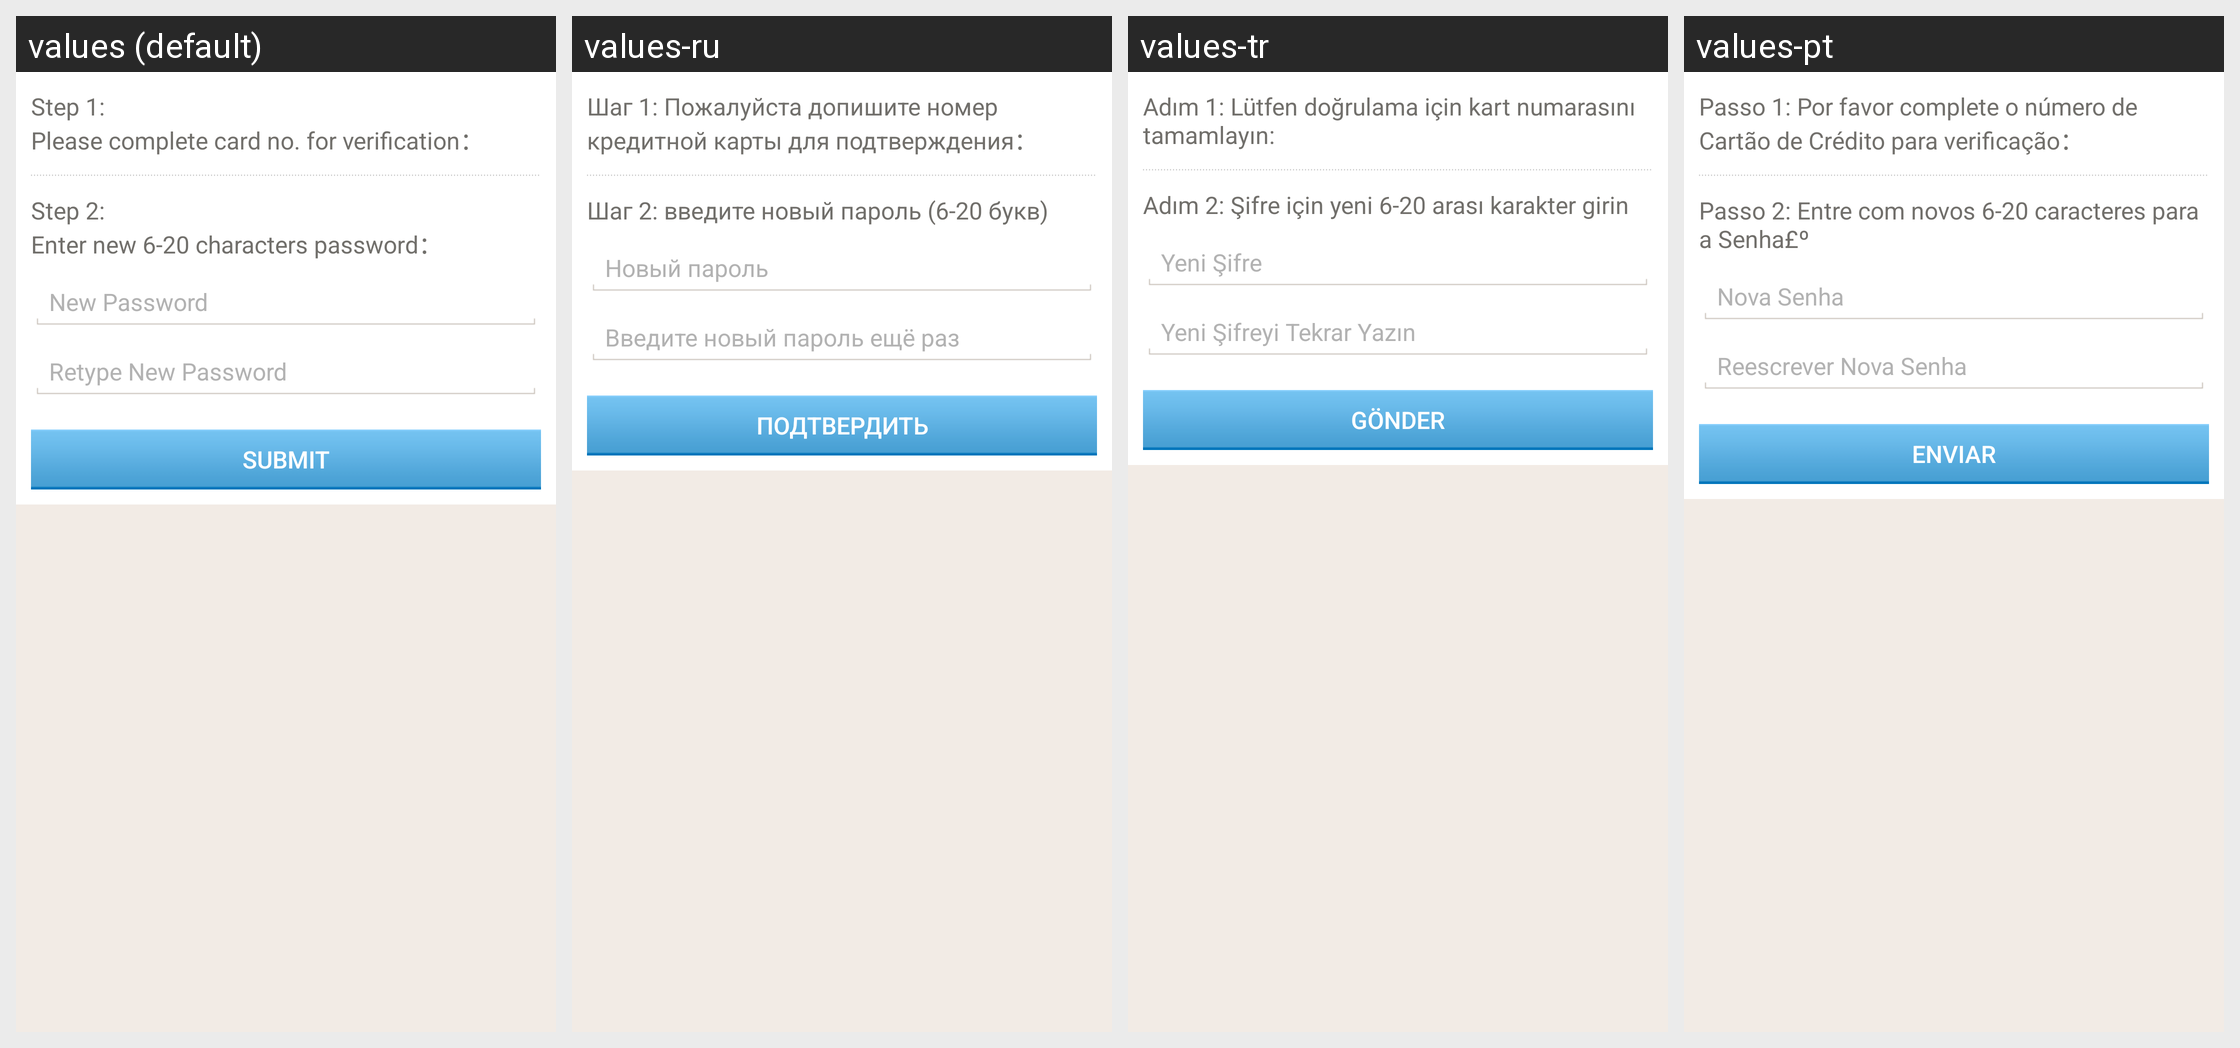

Here is an Android app screen in its default locale and in the app's own translations. Write out the translated-string differences for the strings that appear on this screen.
Android screen res/layout/com_cypay_paysdk_forgot_pwd.xml rendered under 4 locales, left to right: values (default), values-ru, values-tr, values-pt. Device: Nexus 5 (rendered at 1080×1920; each locale shown at half size, 540×960, under a caption strip naming it); theme Theme.MaterialComponents.DayNight.NoActionBar.
Other locales in the repository, not shown: values-hi, values-in, values-th, values-vi.
Strings drawn on this screen, with the default value and each locale's value (text and hints the layout hard-codes, and strings that could not be matched under every locale, appear in the picture but are not listed):

com_cypay_paysdk_cc_pwd_tip
  values: Step 1: 
      Please complete card no. for verification：
  values-ru: Шаг 1: Пожалуйста допишите номер кредитной карты для подтверждения：
  values-tr: Adım 1: Lütfen doğrulama için kart numarasını tamamlayın:
  values-pt: Passo 1: Por favor complete o número de Cartão de Crédito para verificação：

com_cypay_paysdk_cc_pwd_tip_two
  values: Step 2: 
      Enter new 6-20 characters password：
  values-ru: Шаг 2: введите новый пароль (6-20 букв)
  values-tr: Adım 2: Şifre için yeni 6-20 arası karakter girin
  values-pt: Passo 2: Entre com novos 6-20 caracteres para a Senha£º

com_cypay_paysdk_cc_new_pwd
  values: New Password
  values-ru: Новый пароль
  values-tr: Yeni Şifre
  values-pt: Nova Senha

com_cypay_paysdk_cc_retype_pwd
  values: Retype New Password
  values-ru: Введите новый пароль ещё раз
  values-tr: Yeni Şifreyi Tekrar Yazın
  values-pt: Reescrever Nova Senha

com_cypay_paysdk_subimt
  values: Submit
  values-ru: Подтвердить
  values-tr: Gönder
  values-pt: Enviar
